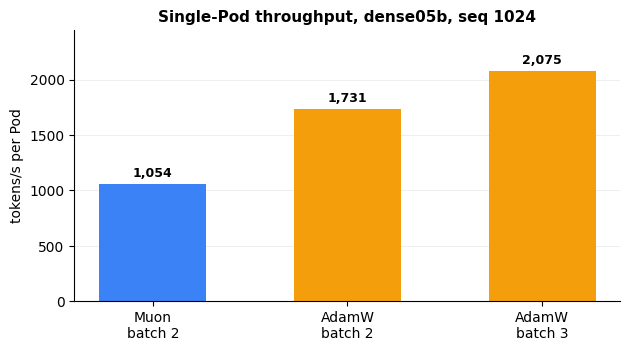

Write the Python code that produced this figure. (Note: this script raises an exception after producing the figure.)
import matplotlib
matplotlib.use("Agg")
import matplotlib.pyplot as plt
import numpy as np

plt.rcParams.update({
    "font.family": "DejaVu Sans",
    "font.size": 10,
    "axes.spines.top": False,
    "axes.spines.right": False,
    "figure.dpi": 150,
})

OUT = "docs/performance"
COLORS = {"muon": "#3B82F6", "adamw": "#F59E0B", "accent": "#10B981", "warn": "#EF4444"}


def style_ax(ax):
    ax.grid(axis="y", alpha=0.25, linewidth=0.6)
    ax.set_axisbelow(True)


fig, ax = plt.subplots(figsize=(6.4, 3.6))
labels = ["Muon\nbatch 2", "AdamW\nbatch 2", "AdamW\nbatch 3"]
values = [1054, 1731, 2075]
colors = [COLORS["muon"], COLORS["adamw"], COLORS["adamw"]]
bars = ax.bar(labels, values, color=colors, width=0.55)
for bar, value in zip(bars, values):
    ax.text(bar.get_x() + bar.get_width() / 2, value + 40, f"{value:,}",
            ha="center", va="bottom", fontsize=9, fontweight="bold")
ax.set_ylabel("tokens/s per Pod")
ax.set_title("Single-Pod throughput, dense05b, seq 1024", fontsize=11, fontweight="bold")
ax.set_ylim(0, max(values) * 1.18)
style_ax(ax)
fig.tight_layout()
fig.savefig(f"{OUT}/optimizer_throughput.png", bbox_inches="tight")
plt.close(fig)


fig, ax = plt.subplots(figsize=(6.4, 3.6))
labels = ["Muon", "AdamW"]
throughput = [1037, 1834]
loss = [4.3496, 3.6289]
x = np.arange(len(labels))
width = 0.34
b1 = ax.bar(x - width / 2, throughput, width, label="tokens/s", color=COLORS["accent"])
ax2 = ax.twinx()
b2 = ax2.bar(x + width / 2, loss, width, label="final loss", color=COLORS["warn"])
for bar, value in zip(b1, throughput):
    ax.text(bar.get_x() + bar.get_width() / 2, value + 30, f"{value:,}",
            ha="center", va="bottom", fontsize=9, fontweight="bold")
for bar, value in zip(b2, loss):
    ax2.text(bar.get_x() + bar.get_width() / 2, value + 0.06, f"{value:.3f}",
             ha="center", va="bottom", fontsize=9, fontweight="bold")
ax.set_ylabel("tokens/s")
ax2.set_ylabel("final loss")
ax.set_xticks(x, labels)
ax.set_title("Same ~205K tokens: throughput vs loss", fontsize=11, fontweight="bold")
ax.set_ylim(0, max(throughput) * 1.22)
ax2.set_ylim(0, max(loss) * 1.25)
ax.legend(loc="upper left", frameon=False, fontsize=9)
ax2.legend(loc="upper right", frameon=False, fontsize=9)
style_ax(ax)
fig.tight_layout()
fig.savefig(f"{OUT}/throughput_vs_loss.png", bbox_inches="tight")
plt.close(fig)


fig, ax = plt.subplots(figsize=(6.4, 3.6))
labels = ["Step window\n(4 Pod)", "End-to-end\n(4 Pod, 50 steps)"]
mfu = [44.5, 22.0]
bars = ax.bar(labels, mfu, color=[COLORS["accent"], COLORS["warn"]], width=0.5)
for bar, value in zip(bars, mfu):
    ax.text(bar.get_x() + bar.get_width() / 2, value + 1.2, f"{value:.1f}%",
            ha="center", va="bottom", fontsize=10, fontweight="bold")
ax.axhline(100, color="#6B7280", linestyle="--", linewidth=0.8, alpha=0.7)
ax.text(1.42, 100, "100% peak", va="center", fontsize=8, color="#6B7280")
ax.set_ylabel("MFU (%)")
ax.set_title("Measured MFU under two accounting windows", fontsize=11, fontweight="bold")
ax.set_ylim(0, 108)
style_ax(ax)
fig.tight_layout()
fig.savefig(f"{OUT}/mfu_windows.png", bbox_inches="tight")
plt.close(fig)


fig, ax = plt.subplots(figsize=(6.4, 3.6))
ns = [1, 2, 3, 5]
ms = [263.08, 427.98, 593.99, 926.21]
ax.plot(ns, ms, marker="o", color=COLORS["muon"], linewidth=2, markersize=7)
for x, y in zip(ns, ms):
    ax.text(x, y + 22, f"{y:.0f}", ha="center", fontsize=9, fontweight="bold")
ax.set_xlabel("Newton–Schulz iterations")
ax.set_ylabel("optimizer median (ms)")
ax.set_title("Muon NS iterations vs optimizer cost", fontsize=11, fontweight="bold")
ax.set_xticks(ns)
ax.set_ylim(0, max(ms) * 1.18)
style_ax(ax)
fig.tight_layout()
fig.savefig(f"{OUT}/muon_ns_cost.png", bbox_inches="tight")
plt.close(fig)


fig, ax = plt.subplots(figsize=(6.4, 3.6))
parts = ["SwiGLU\n(up + down)", "Embed +\nlm_head", "QKV + Wo", "Attention\nQK/AV"]
flops = [51, 26, 23, 8]
colors = [COLORS["muon"], COLORS["adamw"], COLORS["accent"], COLORS["warn"]]
bars = ax.barh(parts[::-1], flops[::-1], color=colors[::-1], height=0.55)
for bar, value in zip(bars, flops[::-1]):
    ax.text(value + 1, bar.get_y() + bar.get_height() / 2, f"{value}%",
            va="center", fontsize=9, fontweight="bold")
ax.set_xlabel("Share of training FLOP per token (%)")
ax.set_title("dense05b FLOP breakdown, seq 1024", fontsize=11, fontweight="bold")
ax.set_xlim(0, 60)
ax.grid(axis="x", alpha=0.25, linewidth=0.6)
ax.set_axisbelow(True)
fig.tight_layout()
fig.savefig(f"{OUT}/flop_breakdown.png", bbox_inches="tight")
plt.close(fig)


fig, ax = plt.subplots(figsize=(6.4, 3.6))
labels = ["4-Pod\ntheoretical peak", "4-Pod\nmeasured step", "4-Pod\nend-to-end", "24h target"]
toks = [24500, 10900, 5300, 1297000]
bars = ax.bar(labels, toks, color=[COLORS["accent"], COLORS["muon"], COLORS["adamw"], COLORS["warn"]], width=0.55)
for bar, value in zip(bars, toks):
    ax.text(bar.get_x() + bar.get_width() / 2, value * 1.04, f"{value:,.0f}",
            ha="center", va="bottom", fontsize=8, fontweight="bold")
ax.set_yscale("log")
ax.set_ylabel("aggregate tokens/s (log scale)")
ax.set_title("Throughput vs 24-hour corpus target", fontsize=11, fontweight="bold")
ax.tick_params(axis="x", labelsize=8)
style_ax(ax)
fig.tight_layout()
fig.savefig(f"{OUT}/throughput_vs_target.png", bbox_inches="tight")
plt.close(fig)


fig, ax = plt.subplots(figsize=(6.4, 3.8))
ns_labels = ["NS = 2", "NS = 3"]
step_s = [1.085, 1.225]
eval_loss = [4.1058, 4.5672]
sizes = [180, 180]
colors = [COLORS["accent"], COLORS["warn"]]
ax.scatter(step_s, eval_loss, s=sizes, c=colors, alpha=0.85, edgecolors="white", linewidths=1.5, zorder=3)
for x, y, label in zip(step_s, eval_loss, ns_labels):
    ax.annotate(label, (x, y), textcoords="offset points", xytext=(12, 10),
                fontsize=10, fontweight="bold")
ax.set_xlabel("steady-state step time (s), lower is better")
ax.set_ylabel("eval loss, lower is better")
ax.set_title("Muon NS trade-off: NS=2 is faster and lower-loss", fontsize=11, fontweight="bold")
ax.set_xlim(0.98, 1.32)
ax.set_ylim(3.95, 4.72)
ax.text(0.99, 4.62, "better", fontsize=9, color="#6B7280", style="italic")
ax.annotate("", xy=(1.02, 4.06), xytext=(1.28, 4.60),
            arrowprops=dict(arrowstyle="->", color="#9CA3AF", linewidth=1.2, linestyle="--"))
style_ax(ax)
fig.tight_layout()
fig.savefig(f"{OUT}/ns_quality_speed.png", bbox_inches="tight")
plt.close(fig)


fig, ax = plt.subplots(figsize=(6.4, 3.8))
ns_vals = [1, 2, 3, 5]
toks = [2440, 1730, 1522, 1214]
evals = [7.4157, 7.3356, 7.1983, 7.0768]
ax.plot(ns_vals, toks, marker="o", color=COLORS["accent"], linewidth=2,
        markersize=7, label="tok/s (left)")
ax.set_xlabel("Newton–Schulz iterations")
ax.set_ylabel("step-window tok/s", color=COLORS["accent"])
ax.tick_params(axis="y", labelcolor=COLORS["accent"])
ax2 = ax.twinx()
ax2.plot(ns_vals, evals, marker="s", color=COLORS["warn"], linewidth=2,
         markersize=7, label="eval loss (right)")
ax2.set_ylabel("eval loss @ 500 steps", color=COLORS["warn"])
ax2.tick_params(axis="y", labelcolor=COLORS["warn"])
for x, y in zip(ns_vals, toks):
    ax.annotate(f"{y}", (x, y), textcoords="offset points", xytext=(0, 8),
                ha="center", fontsize=8, fontweight="bold", color=COLORS["accent"])
for x, y in zip(ns_vals, evals):
    ax2.annotate(f"{y:.2f}", (x, y), textcoords="offset points", xytext=(0, -14),
                 ha="center", fontsize=8, fontweight="bold", color=COLORS["warn"])
ax.set_title("NS iterations: throughput vs eval loss (500 steps)", fontsize=11, fontweight="bold")
ax.set_xticks(ns_vals)
ax.grid(alpha=0.25, linewidth=0.6)
ax.set_axisbelow(True)
fig.tight_layout()
fig.savefig(f"{OUT}/ns_tradeoff_curve.png", bbox_inches="tight")
plt.close(fig)

print("charts written to", OUT)
